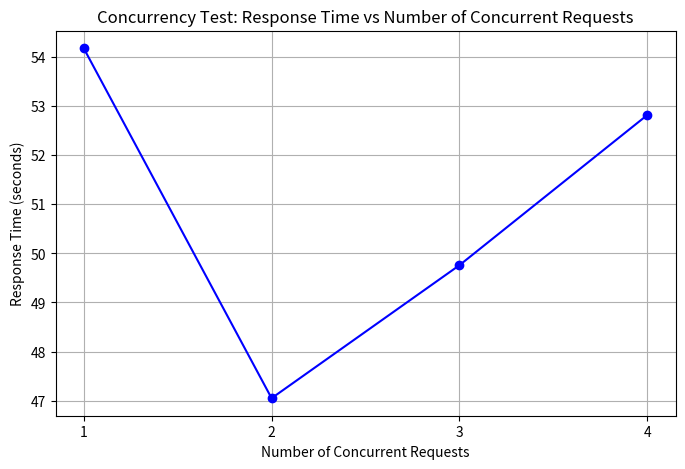

The script that saved this image:
import matplotlib.pyplot as plt

# Data
concurrent_requests = [1, 2, 3, 4]
response_times = [54.18, 47.05, 49.76, 52.82]

# Plot
plt.figure(figsize=(8, 5))
plt.plot(concurrent_requests, response_times, marker='o', linestyle='-', color='blue')

plt.title('Concurrency Test: Response Time vs Number of Concurrent Requests')
plt.xlabel('Number of Concurrent Requests')
plt.ylabel('Response Time (seconds)')
plt.grid(True)
plt.xticks(concurrent_requests)

plt.show()
